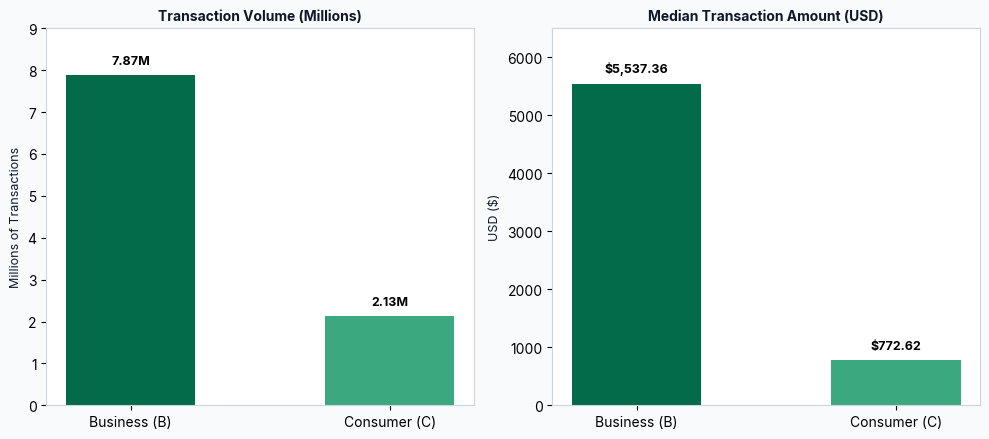
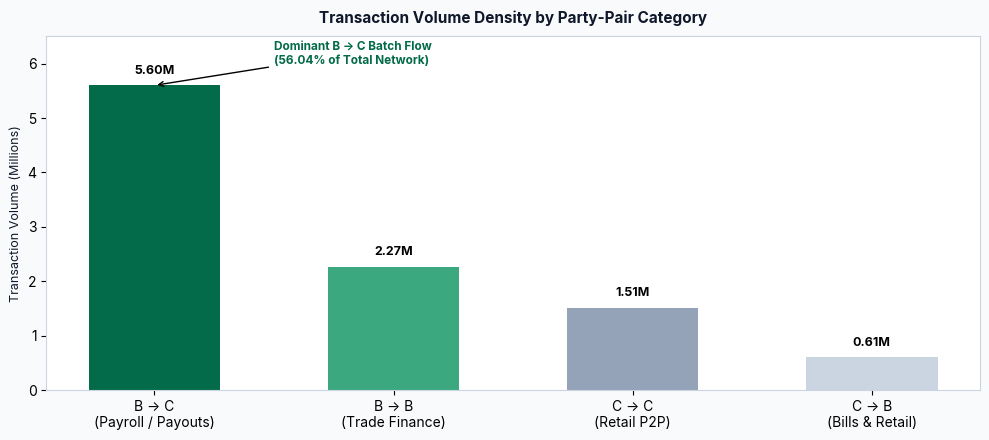

Source code (Python) for these figures, in order:
import matplotlib.pyplot as plt
import seaborn as sns

# Set global font and style
plt.rcParams['font.sans-serif'] = 'Inter'
plt.rcParams['axes.edgecolor'] = '#cbd5e1'
plt.rcParams['axes.linewidth'] = 0.8

# Color Palette
mint_primary = "#036b49"
mint_light = "#3ba880"
slate_dark = '#0f172a'
bg_color = '#f8fafc'

# ==========================================
# CHART 1: Volume & Median Amount by Sender Type
# ==========================================
fig, (ax1, ax2) = plt.subplots(1, 2, figsize=(10, 4.5), facecolor=bg_color)
for ax in [ax1, ax2]:
    ax.set_facecolor('#ffffff')

# Subplot 1: Transaction Volume by Sender Type
senders = ['Business (B)', 'Consumer (C)']
volumes = [7874687, 2125313] # 78.75% vs 21.25%
bars1 = ax1.bar(senders, [v / 1e6 for v in volumes], color=[mint_primary, mint_light], width=0.5)
ax1.set_title('Transaction Volume (Millions)', fontsize=10, fontweight='bold', color=slate_dark)
ax1.set_ylabel('Millions of Transactions', fontsize=9, color=slate_dark)
#ax1.grid(axis='y', linestyle='--', alpha=0.5)
ax1.set_ylim(0, 9)

# Add data labels on top of bars
for bar in bars1:
    yval = bar.get_height()
    ax1.text(bar.get_x() + bar.get_width()/2.0, yval + 0.2, f'{yval:.2f}M', ha='center', va='bottom', fontsize=9, fontweight='bold')

# Subplot 2: Median Transaction Amount ($)
medians = [5537.36, 772.62] # 7.17x difference
bars2 = ax2.bar(senders, medians, color=[mint_primary, mint_light], width=0.5)
ax2.set_title('Median Transaction Amount (USD)', fontsize=10, fontweight='bold', color=slate_dark)
ax2.set_ylabel('USD ($)', fontsize=9, color=slate_dark)
#ax2.grid(axis='y', linestyle='--', alpha=0.5)
ax2.set_ylim(0, 6500)

for bar in bars2:
    yval = bar.get_height()
    ax2.text(bar.get_x() + bar.get_width()/2.0, yval + 150, f'${yval:,.2f}', ha='center', va='bottom', fontsize=9, fontweight='bold')

plt.tight_layout()
plt.savefig('dashboard4_chart1_volume.png', dpi=300)
plt.close()


# ==========================================
# CHART 2: Transaction Volume by Party Pair
# ==========================================
fig, ax = plt.subplots(figsize=(10, 4.5), facecolor=bg_color)
ax.set_facecolor('#ffffff')

pairs = ['B → C\n(Payroll / Payouts)', 'B → B\n(Trade Finance)', 'C → C\n(Retail P2P)', 'C → B\n(Bills & Retail)']
pair_volumes = [5603692, 2270949, 1514768, 610605] # In absolute values

# Highlight B -> C with a distinct color to emphasize dominance
bar_colors = [mint_primary, mint_light, '#94a3b8', '#cbd5e1']
bars3 = ax.bar(pairs, [v / 1e6 for v in pair_volumes], color=bar_colors, width=0.55)

ax.set_title('Transaction Volume Density by Party-Pair Category', fontsize=11, fontweight='bold', color=slate_dark, pad=10)
ax.set_ylabel('Transaction Volume (Millions)', fontsize=9, color=slate_dark)
#ax.grid(axis='y', linestyle='--', alpha=0.5)
ax.set_ylim(0, 6.5)

# Value annotations
for bar in bars3:
    yval = bar.get_height()
    ax.text(bar.get_x() + bar.get_width()/2.0, yval + 0.15, f'{yval:.2f}M', ha='center', va='bottom', fontsize=9, fontweight='bold')

# Callout annotation for B -> C dominance
ax.annotate('Dominant B → C Batch Flow\n(56.04% of Total Network)', 
            xy=(0, 5.6), xytext=(0.5, 6.0),
            arrowprops=dict(facecolor=slate_dark, arrowstyle='->', lw=1),
            fontsize=8.5, fontweight='bold', color=mint_primary)

plt.tight_layout()
plt.savefig('dashboard4_chart2_pairs.png', dpi=300)
plt.close()
